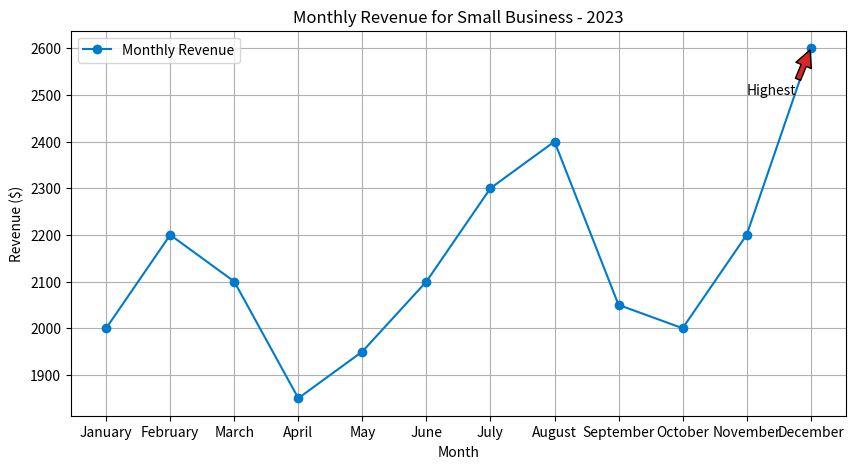

Reproduce this figure in Python.

import matplotlib.pyplot as plt

# Data points
months = ["January", "February", "March", "April", "May", "June", "July",
          "August", "September", "October", "November", "December"]
revenue = [2000, 2200, 2100, 1850, 1950, 2100, 2300, 2400, 2050, 2000, 2200, 2600]

# Creating the line chart
plt.figure(figsize=(10, 5))  # Change the width and height of the chart
plt.plot(months, revenue, marker='o', color='#007acc', label='Monthly Revenue')  # Specific color code

# Annotation for the highest revenue month
plt.annotate('Highest', xy=('December', 2600), xytext=('November', 2500),
             arrowprops=dict(facecolor='#d62728', shrink=0.05))

# Adding the x-axis label, y-axis label, title, legend, and grid
plt.xlabel('Month')
plt.ylabel('Revenue ($)')
plt.title('Monthly Revenue for Small Business - 2023')
plt.legend()
plt.grid(True)

# Display the chart
plt.show()
